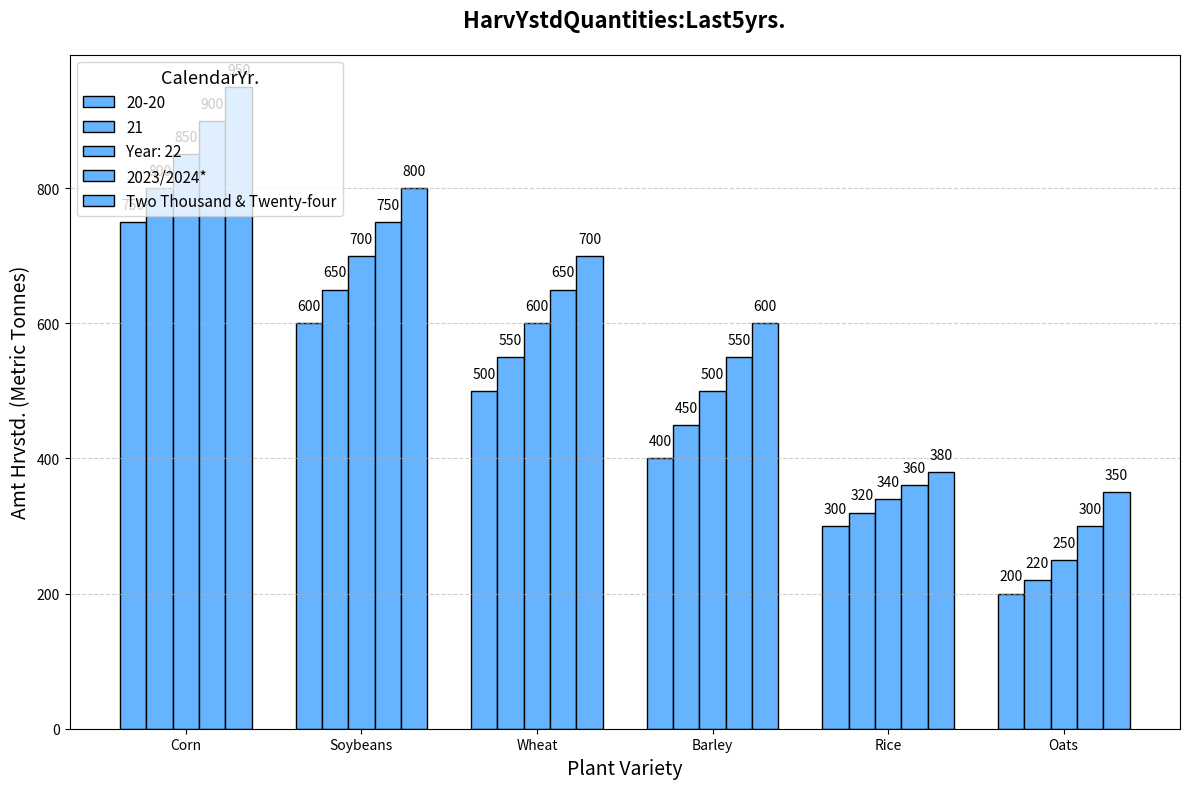

Python code for this plot:
import matplotlib.pyplot as plt
import numpy as np

crop_types = ['Oats', 'Barley', 'Corn', 'Rice', 'Soybeans', 'Wheat']
quantities_2020 = [200, 400, 750, 300, 600, 500]
quantities_2021 = [220, 450, 800, 320, 650, 550]
quantities_2022 = [250, 500, 850, 340, 700, 600]
quantities_2023 = [300, 550, 900, 360, 750, 650]
quantities_2024 = [350, 600, 950, 380, 800, 700]

sorted_indices = np.argsort(quantities_2024)[::-1]
sorted_crop_types = [crop_types[i] for i in sorted_indices]
sorted_quantities_2020 = [quantities_2020[i] for i in sorted_indices]
sorted_quantities_2021 = [quantities_2021[i] for i in sorted_indices]
sorted_quantities_2022 = [quantities_2022[i] for i in sorted_indices]
sorted_quantities_2023 = [quantities_2023[i] for i in sorted_indices]
sorted_quantities_2024 = [quantities_2024[i] for i in sorted_indices]

fig, ax = plt.subplots(figsize=(12, 8))
width = 0.15

bar_positions = np.arange(len(sorted_crop_types))

color = '#66b3ff'

bars_2020 = ax.bar(bar_positions - 2*width, sorted_quantities_2020, width=width, label='20-20', color=color, edgecolor='black')
bars_2021 = ax.bar(bar_positions - width, sorted_quantities_2021, width=width, label='21', color=color, edgecolor='black')
bars_2022 = ax.bar(bar_positions, sorted_quantities_2022, width=width, label='Year: 22', color=color, edgecolor='black')
bars_2023 = ax.bar(bar_positions + width, sorted_quantities_2023, width=width, label='2023/2024*', color=color, edgecolor='black')
bars_2024 = ax.bar(bar_positions + 2*width, sorted_quantities_2024, width=width, label='Two Thousand & Twenty-four', color=color, edgecolor='black')

def add_value_labels(bars):
    for bar in bars:
        yval = bar.get_height()
        ax.text(bar.get_x() + bar.get_width()/2, yval + 15, f'{yval}', ha='center', va='bottom')

add_value_labels(bars_2020)
add_value_labels(bars_2021)
add_value_labels(bars_2022)
add_value_labels(bars_2023)
add_value_labels(bars_2024)

ax.set_title('HarvYstdQuantities:Last5yrs.', fontsize=16, fontweight='bold', pad=20)
ax.set_xlabel('Plant Variety', fontsize=14)
ax.set_ylabel('Amt Hrvstd. (Metric Tonnes)', fontsize=14)
ax.set_xticks(bar_positions)
ax.set_xticklabels(sorted_crop_types)

ax.grid(True, linestyle='--', alpha=0.6, axis='y')
ax.legend(title='CalendarYr.', title_fontsize='13', fontsize='11', loc='upper left', frameon=True)

plt.tight_layout()
plt.show()
